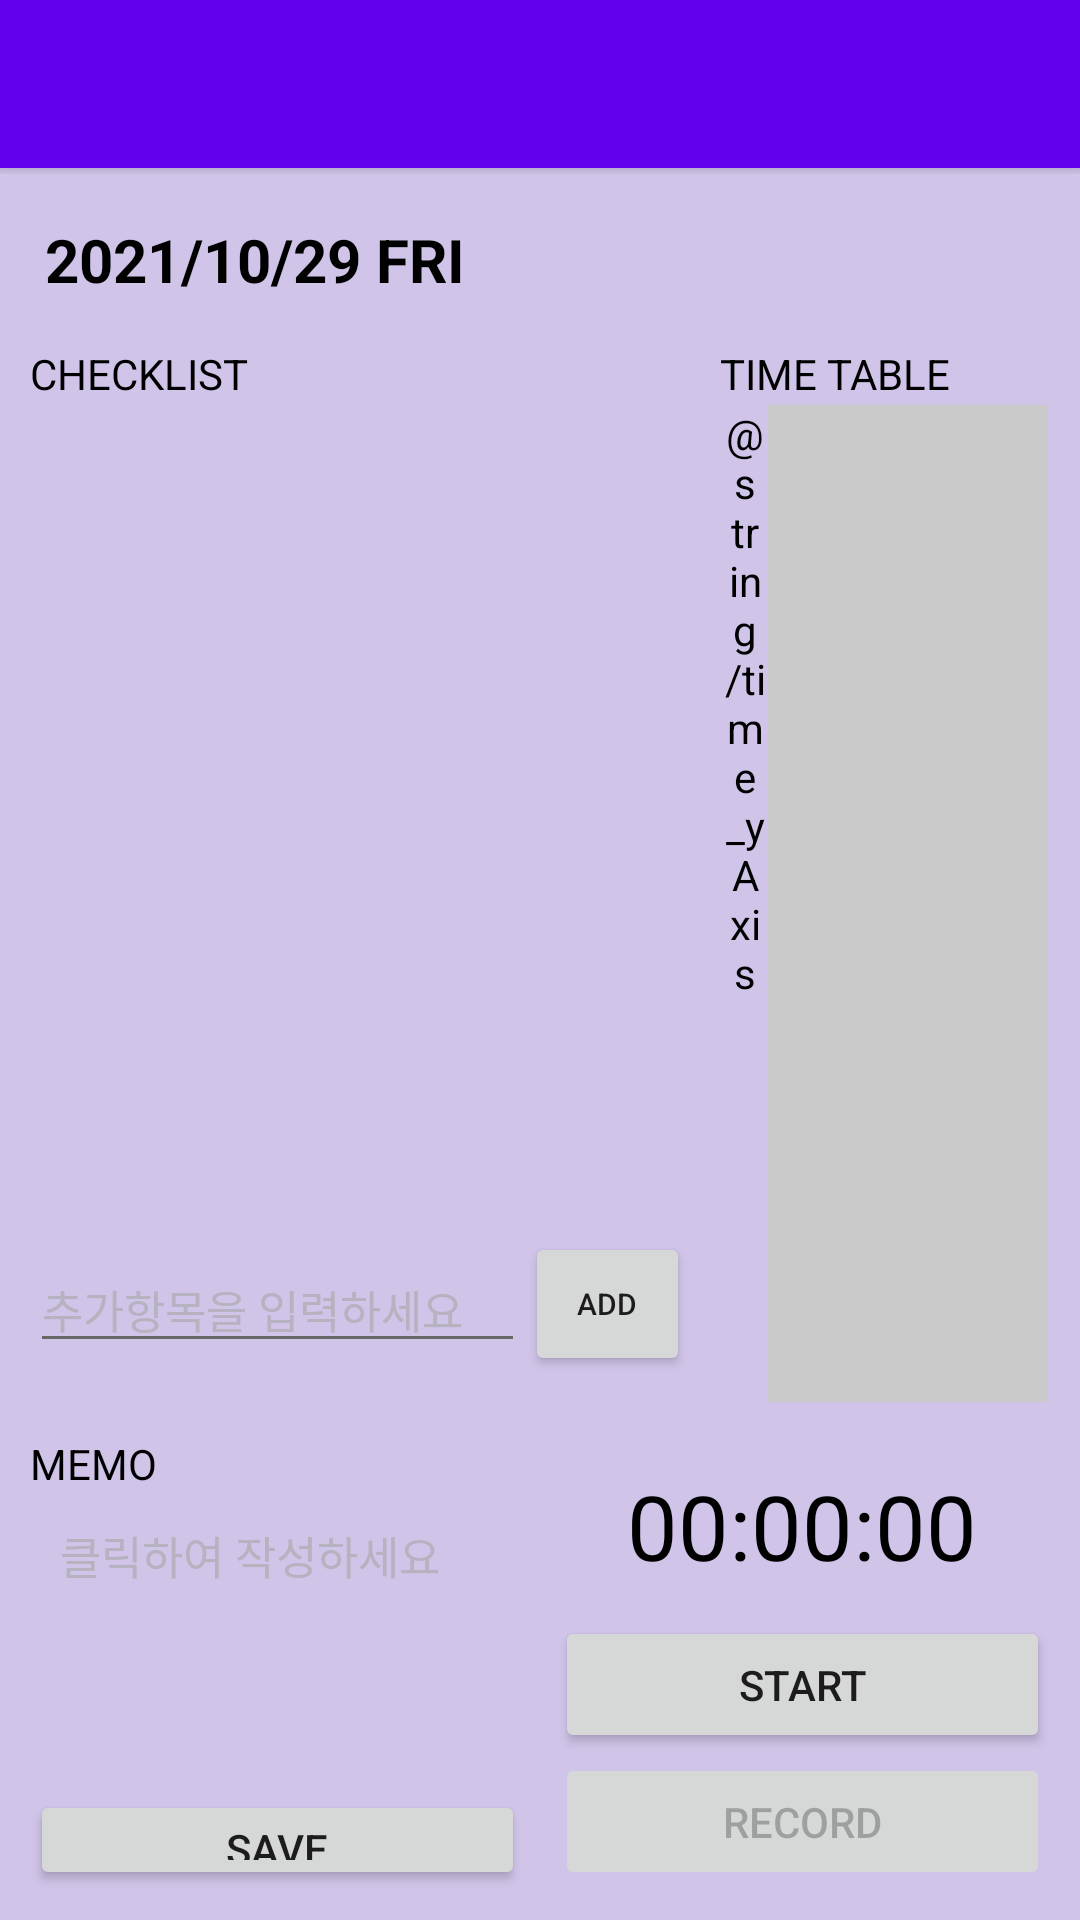

Reconstruct the res/layout file that produces this screen, plus the resources it refers to.
<!-- AndroidManifest.xml: application theme Theme.ForMyDay -->
<!-- res/layout/activity_daily.xml -->
<?xml version="1.0" encoding="utf-8"?>
<androidx.drawerlayout.widget.DrawerLayout
    xmlns:android="http://schemas.android.com/apk/res/android"
    xmlns:app="http://schemas.android.com/apk/res-auto"
    xmlns:tools="http://schemas.android.com/tools"
    android:id="@+id/drawer_layout"
    android:layout_width="match_parent"
    android:layout_height="match_parent"
    android:background="@color/white"
    android:fitsSystemWindows="true"
    tools:context=".DailyActivity"
    tools:openDrawer="start">

    <LinearLayout
        android:layout_width="match_parent"
        android:layout_height="match_parent"
        android:background="#D1C4E9"
        android:orientation="vertical">

        <include
            layout="@layout/menubar"
            android:layout_width="match_parent"
            android:layout_height="0dp"
            android:layout_weight="1" />

        <LinearLayout
            android:layout_width="match_parent"
            android:layout_height="0dp"
            android:layout_weight="10"
            android:orientation="vertical"
            android:padding="10dp">

            <TextView
                android:id="@+id/tv_date"
                android:layout_width="match_parent"
                android:layout_height="wrap_content"
                android:background="@drawable/border_layout"
                android:padding="5dp"
                android:text="2021/10/29 FRI"
                android:textColor="@color/black"
                android:textSize="20dp"
                android:textStyle="bold" />

            <LinearLayout
                android:layout_width="match_parent"
                android:layout_height="0dp"
                android:layout_marginTop="10dp"
                android:layout_weight="7"
                android:orientation="horizontal">

                <LinearLayout
                    android:layout_width="0dp"
                    android:layout_height="match_parent"
                    android:layout_marginRight="10dp"
                    android:layout_weight="2"
                    android:background="@drawable/border_layout"
                    android:orientation="vertical">

                    <TextView
                        android:id="@+id/tv_check"
                        android:layout_width="match_parent"
                        android:layout_height="wrap_content"
                        android:text="CHECKLIST"
                        android:textColor="@color/black"/>

                    <ListView
                        android:id="@+id/lv_check"
                        android:layout_width="match_parent"
                        android:layout_height="0dp"
                        android:layout_weight="8"
                        android:choiceMode="multipleChoice"
                        android:divider="@color/black"
                        android:dividerHeight="1dp" >

                    </ListView>

                    <LinearLayout
                        android:layout_width="match_parent"
                        android:layout_height="0dp"
                        android:layout_weight="2"
                        android:gravity="center"
                        android:orientation="horizontal">

                        <EditText
                            android:id="@+id/et_add"
                            android:layout_width="0dp"
                            android:layout_height="wrap_content"
                            android:layout_weight="3"
                            android:ems="10"
                            android:hint="추가항목을 입력하세요"
                            android:inputType="textPersonName"
                            android:textSize="15dp"
                            android:textColor="@color/black"
                            android:textColorHint="#AAAAAAAA"
                            android:backgroundTint="#686868"/>

                        <Button
                            android:id="@+id/bt_add"
                            android:layout_width="0dp"
                            android:layout_height="wrap_content"
                            android:layout_weight="1"
                            android:text="ADD"
                            android:textSize="10dp" />


                    </LinearLayout>

                </LinearLayout>

                <LinearLayout
                    android:layout_width="0dp"
                    android:layout_height="match_parent"
                    android:layout_weight="1"
                    android:background="@drawable/border_layout"
                    android:orientation="vertical">

                    <TextView
                        android:id="@+id/tv_time"
                        android:layout_width="match_parent"
                        android:layout_height="wrap_content"
                        android:text="TIME TABLE"
                        android:textColor="@color/black" />

                    <LinearLayout
                        android:layout_width="match_parent"
                        android:layout_height="match_parent"
                        android:padding="1dp"
                        android:orientation="horizontal">

                        <TextView
                            android:id="@+id/textView2"
                            android:layout_width="30dp"
                            android:layout_height="match_parent"
                            android:layout_weight="1"
                            android:gravity="center_horizontal"
                            android:textSize="14dp"
                            android:textColor="@color/black"
                            android:text="@string/time_yAxis" />

                        <GridView
                            android:id="@+id/gv_TimeTable"
                            android:layout_width="match_parent"
                            android:layout_height="match_parent"
                            android:layout_weight="1"
                            android:background="#CACACA"
                            android:horizontalSpacing="2dp"
                            android:numColumns="6"
                            android:padding="2dp"
                            android:verticalSpacing="2dp" />
                    </LinearLayout>


                </LinearLayout>

            </LinearLayout>

            <LinearLayout
                android:layout_width="match_parent"
                android:layout_height="0dp"
                android:layout_marginTop="10dp"
                android:layout_weight="3"
                android:orientation="horizontal">

                <LinearLayout
                    android:layout_width="0dp"
                    android:layout_height="match_parent"
                    android:layout_marginRight="10dp"
                    android:layout_weight="1"
                    android:background="@drawable/border_layout"
                    android:orientation="vertical">

                    <TextView
                        android:id="@+id/tv_memo"
                        android:layout_width="match_parent"
                        android:layout_height="wrap_content"
                        android:text="MEMO"
                        android:textColor="@color/black" />

                    <EditText
                        android:id="@+id/et_memo"
                        android:layout_width="match_parent"
                        android:layout_height="0dp"
                        android:layout_weight="3"
                        android:background="@drawable/border_layout"
                        android:ems="10"
                        android:gravity="top"
                        android:hint="클릭하여 작성하세요"
                        android:inputType="textMultiLine|textNoSuggestions"
                        android:padding="10dp"
                        android:singleLine="true"
                        android:textSize="15dp"
                        android:textColor="@color/black"
                        android:textColorHint="#AAAAAAAA" />

                    <Button
                        android:id="@+id/bt_memo"
                        android:layout_width="match_parent"
                        android:layout_height="0dp"
                        android:layout_weight="1"
                        android:text="SAVE" />
                </LinearLayout>

                <LinearLayout
                    android:layout_width="0dp"
                    android:layout_height="match_parent"
                    android:layout_weight="1"
                    android:background="@drawable/border_layout"
                    android:orientation="vertical">

                    <TextView
                        android:id="@+id/tv_stopWatch"
                        android:layout_width="match_parent"
                        android:layout_height="wrap_content"
                        android:gravity="center"
                        android:padding="10dp"
                        android:text="00:00:00"
                        android:textSize="30dp"
                        android:textColor="@color/black" />

                    <LinearLayout
                        android:layout_width="match_parent"
                        android:layout_height="match_parent"
                        android:orientation="vertical">

                        <Button
                            android:id="@+id/bt_start"
                            android:layout_width="match_parent"
                            android:layout_height="wrap_content"
                            android:layout_weight="1"
                            android:onClick="myOnClick"
                            android:text="Start" />

                        <Button
                            android:id="@+id/bt_record"
                            android:layout_width="match_parent"
                            android:layout_height="wrap_content"
                            android:layout_weight="1"
                            android:enabled="false"
                            android:onClick="myOnClick"
                            android:text="Record" />
                    </LinearLayout>

                </LinearLayout>
            </LinearLayout>
        </LinearLayout>
    </LinearLayout>

    <com.google.android.material.navigation.NavigationView
        android:id="@+id/nav_view"
        android:layout_width="wrap_content"
        android:layout_height="match_parent"
        android:layout_gravity="start"
        android:fitsSystemWindows="true"
        app:headerLayout="@layout/menuheader"
        app:menu="@menu/drawerlayout"/>


</androidx.drawerlayout.widget.DrawerLayout>
<!-- res/layout/menubar.xml (included above) -->
<?xml version="1.0" encoding="utf-8"?>
<androidx.coordinatorlayout.widget.CoordinatorLayout
    xmlns:android="http://schemas.android.com/apk/res/android"
    android:layout_width="match_parent"
    android:layout_height="match_parent">

    <com.google.android.material.appbar.AppBarLayout
        android:layout_width="match_parent"
        android:layout_height="wrap_content">

        <androidx.appcompat.widget.Toolbar
            android:id="@+id/toolbar"
            android:layout_width="match_parent"
            android:layout_height="?attr/actionBarSize"
            android:background="?attr/colorPrimary" />

    </com.google.android.material.appbar.AppBarLayout>

</androidx.coordinatorlayout.widget.CoordinatorLayout>
<!-- res/layout/menuheader.xml (included above) -->
<?xml version="1.0" encoding="utf-8"?>
<LinearLayout
    xmlns:android="http://schemas.android.com/apk/res/android"
    android:layout_width="match_parent"
    android:layout_height="300dp"
    android:background="#EDE7F6"
    android:gravity="center"
    android:orientation="vertical"
    android:theme="@style/ThemeOverlay.AppCompat.Dark" >

    <ImageView
        android:layout_height="0dp"
        android:layout_width="200dp"
        android:layout_weight="9"
        android:layout_marginTop="30dp"
        android:id="@+id/imageView"
        android:src="@drawable/formyday"/>

    <TextView
        android:layout_width="match_parent"
        android:layout_height="0dp"
        android:layout_weight="1"
        android:padding="5dp"
        android:gravity="bottom"
        android:text="copyright © 2021.12.05 by KMJ/LHW All Rights Reserved."
        android:textColor="#686868"
        android:textSize="10dp"
        android:typeface="serif"/>









</LinearLayout>
<!-- resources referenced by this layout -->
<resources>
  <!-- drawable formyday: png bitmap (drawable, 123739 bytes) -->
  <style name="Theme.ForMyDay" parent="Theme.MaterialComponents.Light.DarkActionBar">
          
          <item name="colorPrimary">@color/purple_500</item>
          <item name="colorPrimaryVariant">@color/purple_700</item>
          <item name="colorOnPrimary">@color/white</item>
          
          <item name="colorSecondary">@color/teal_200</item>
          <item name="colorSecondaryVariant">@color/teal_700</item>
          <item name="colorOnSecondary">@color/black</item>
          
          <item name="android:statusBarColor" tools:targetApi="l">?attr/colorPrimaryVariant</item>
          
      </style>
  <!-- not gathered from this repository: default colours our renderer supplied (Android Studio template values) -->
  <color name="purple_500">#FF6200EE</color>
  <color name="purple_700">#FF3700B3</color>
  <color name="teal_200">#FF03DAC5</color>
  <color name="teal_700">#FF018786</color>
  <color name="black">#FF000000</color>
  <color name="white">#FFFFFFFF</color>
</resources>
